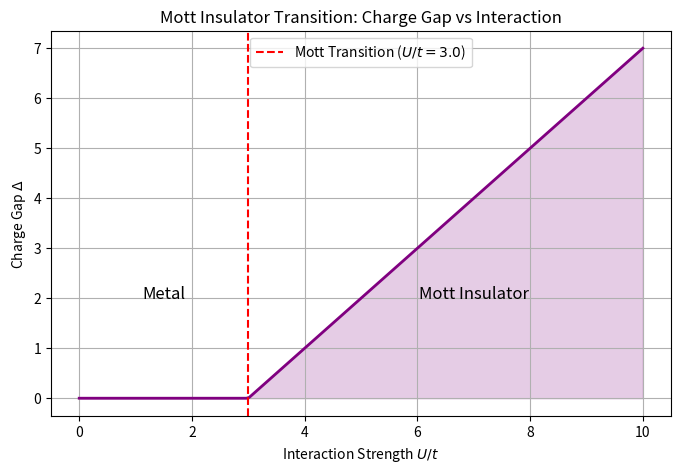

Reproduce this figure in Python.
%matplotlib inline
import numpy as np
import matplotlib.pyplot as plt

# Mott Insulator Transition (Hubbard Model - Simplified Mean Field View)
U_t = np.linspace(0, 10, 200) # U/t ratio (Coulomb repulsion / hopping)

# Simplified density of states gap opening
# Below critical U/t, it's a metal (gap = 0)
# Above critical U/t, gap opens linearly with U
Uc_t = 3.0 # Critical ratio
gap = np.maximum(0, U_t - Uc_t)

plt.figure(figsize=(8, 5))
plt.plot(U_t, gap, lw=2, color='purple')
plt.axvline(Uc_t, color='r', linestyle='--', label=f'Mott Transition ($U/t = {Uc_t}$)')
plt.fill_between(U_t, 0, gap, color='purple', alpha=0.2)
plt.title("Mott Insulator Transition: Charge Gap vs Interaction")
plt.xlabel("Interaction Strength $U/t$")
plt.ylabel(r"Charge Gap $\Delta$")
plt.text(1.5, 2, "Metal", fontsize=12, ha='center')
plt.text(7, 2, "Mott Insulator", fontsize=12, ha='center')
plt.legend()
plt.grid(True)
plt.savefig("mott_insulator.png")
